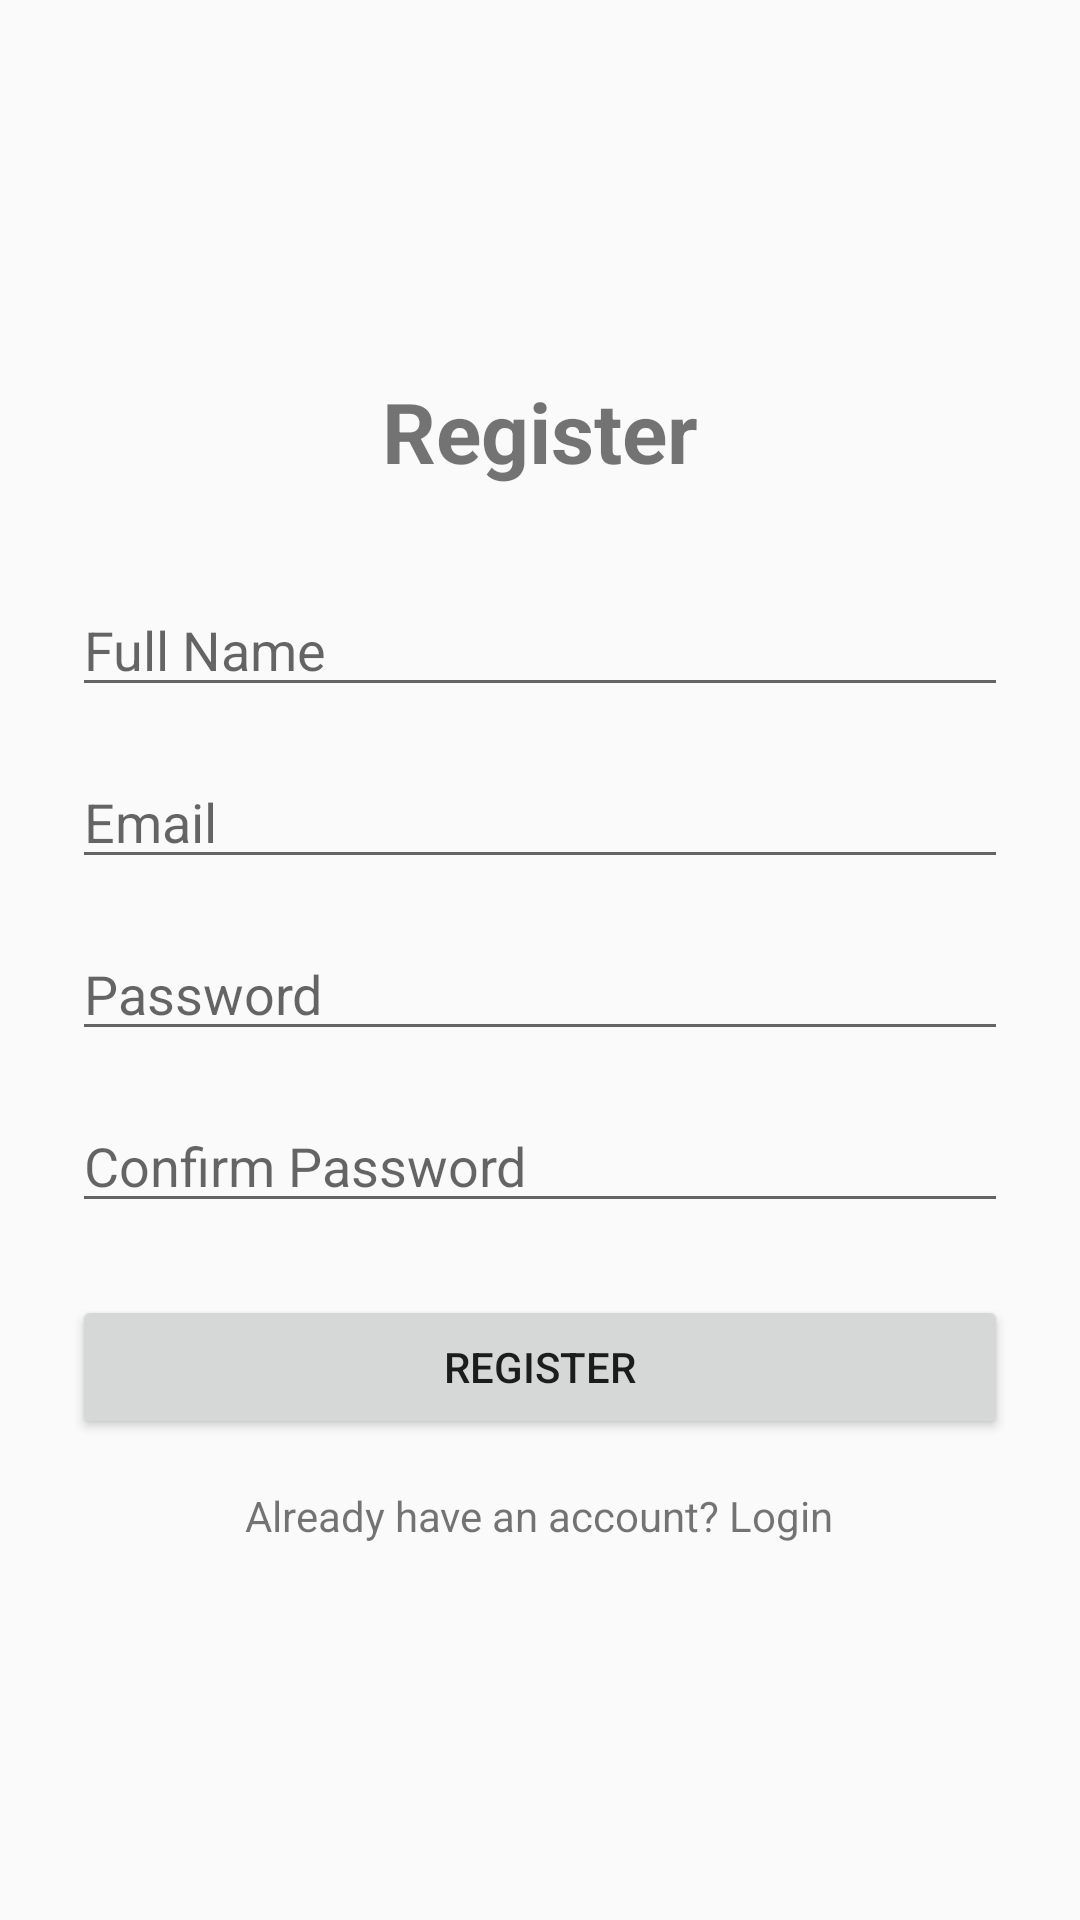

The Android layout XML behind this screen, and the referenced resources:
<!-- AndroidManifest.xml: application theme Theme.EmployeeTimeClock -->
<!-- res/layout/activity_register.xml -->
<?xml version="1.0" encoding="utf-8"?>
<LinearLayout xmlns:android="http://schemas.android.com/apk/res/android"
    android:layout_width="match_parent"
    android:layout_height="match_parent"
    android:orientation="vertical"
    android:padding="24dp"
    android:gravity="center">

    <TextView
        android:layout_width="wrap_content"
        android:layout_height="wrap_content"
        android:text="Register"
        android:textSize="28sp"
        android:textStyle="bold"
        android:layout_marginBottom="32dp" />

    <EditText
        android:id="@+id/nameEditText"
        android:layout_width="match_parent"
        android:layout_height="wrap_content"
        android:hint="Full Name"
        android:inputType="textPersonName"
        android:layout_marginBottom="16dp" />

    <EditText
        android:id="@+id/emailEditText"
        android:layout_width="match_parent"
        android:layout_height="wrap_content"
        android:hint="Email"
        android:inputType="textEmailAddress"
        android:layout_marginBottom="16dp" />

    <EditText
        android:id="@+id/passwordEditText"
        android:layout_width="match_parent"
        android:layout_height="wrap_content"
        android:hint="Password"
        android:inputType="textPassword"
        android:layout_marginBottom="16dp" />

    <EditText
        android:id="@+id/confirmPasswordEditText"
        android:layout_width="match_parent"
        android:layout_height="wrap_content"
        android:hint="Confirm Password"
        android:inputType="textPassword"
        android:layout_marginBottom="24dp" />

    <Button
        android:id="@+id/registerButton"
        android:layout_width="match_parent"
        android:layout_height="wrap_content"
        android:text="Register"
        android:layout_marginBottom="16dp" />

    <TextView
        android:id="@+id/loginText"
        android:layout_width="wrap_content"
        android:layout_height="wrap_content"
        android:text="Already have an account? Login" />

</LinearLayout>
<!-- resources referenced by this layout -->
<resources>
  <style name="Theme.EmployeeTimeClock" parent="Theme.AppCompat.Light.NoActionBar">
          <item name="colorPrimary">@color/primary</item>
          <item name="colorPrimaryDark">@color/primary_dark</item>
          <item name="colorAccent">@color/accent</item>
          <item name="android:statusBarColor">@color/primary</item>
      </style>
  <color name="primary">#087F8C</color>
  <color name="primary_dark">#065F66</color>
  <color name="accent">#087F8C</color>
</resources>
